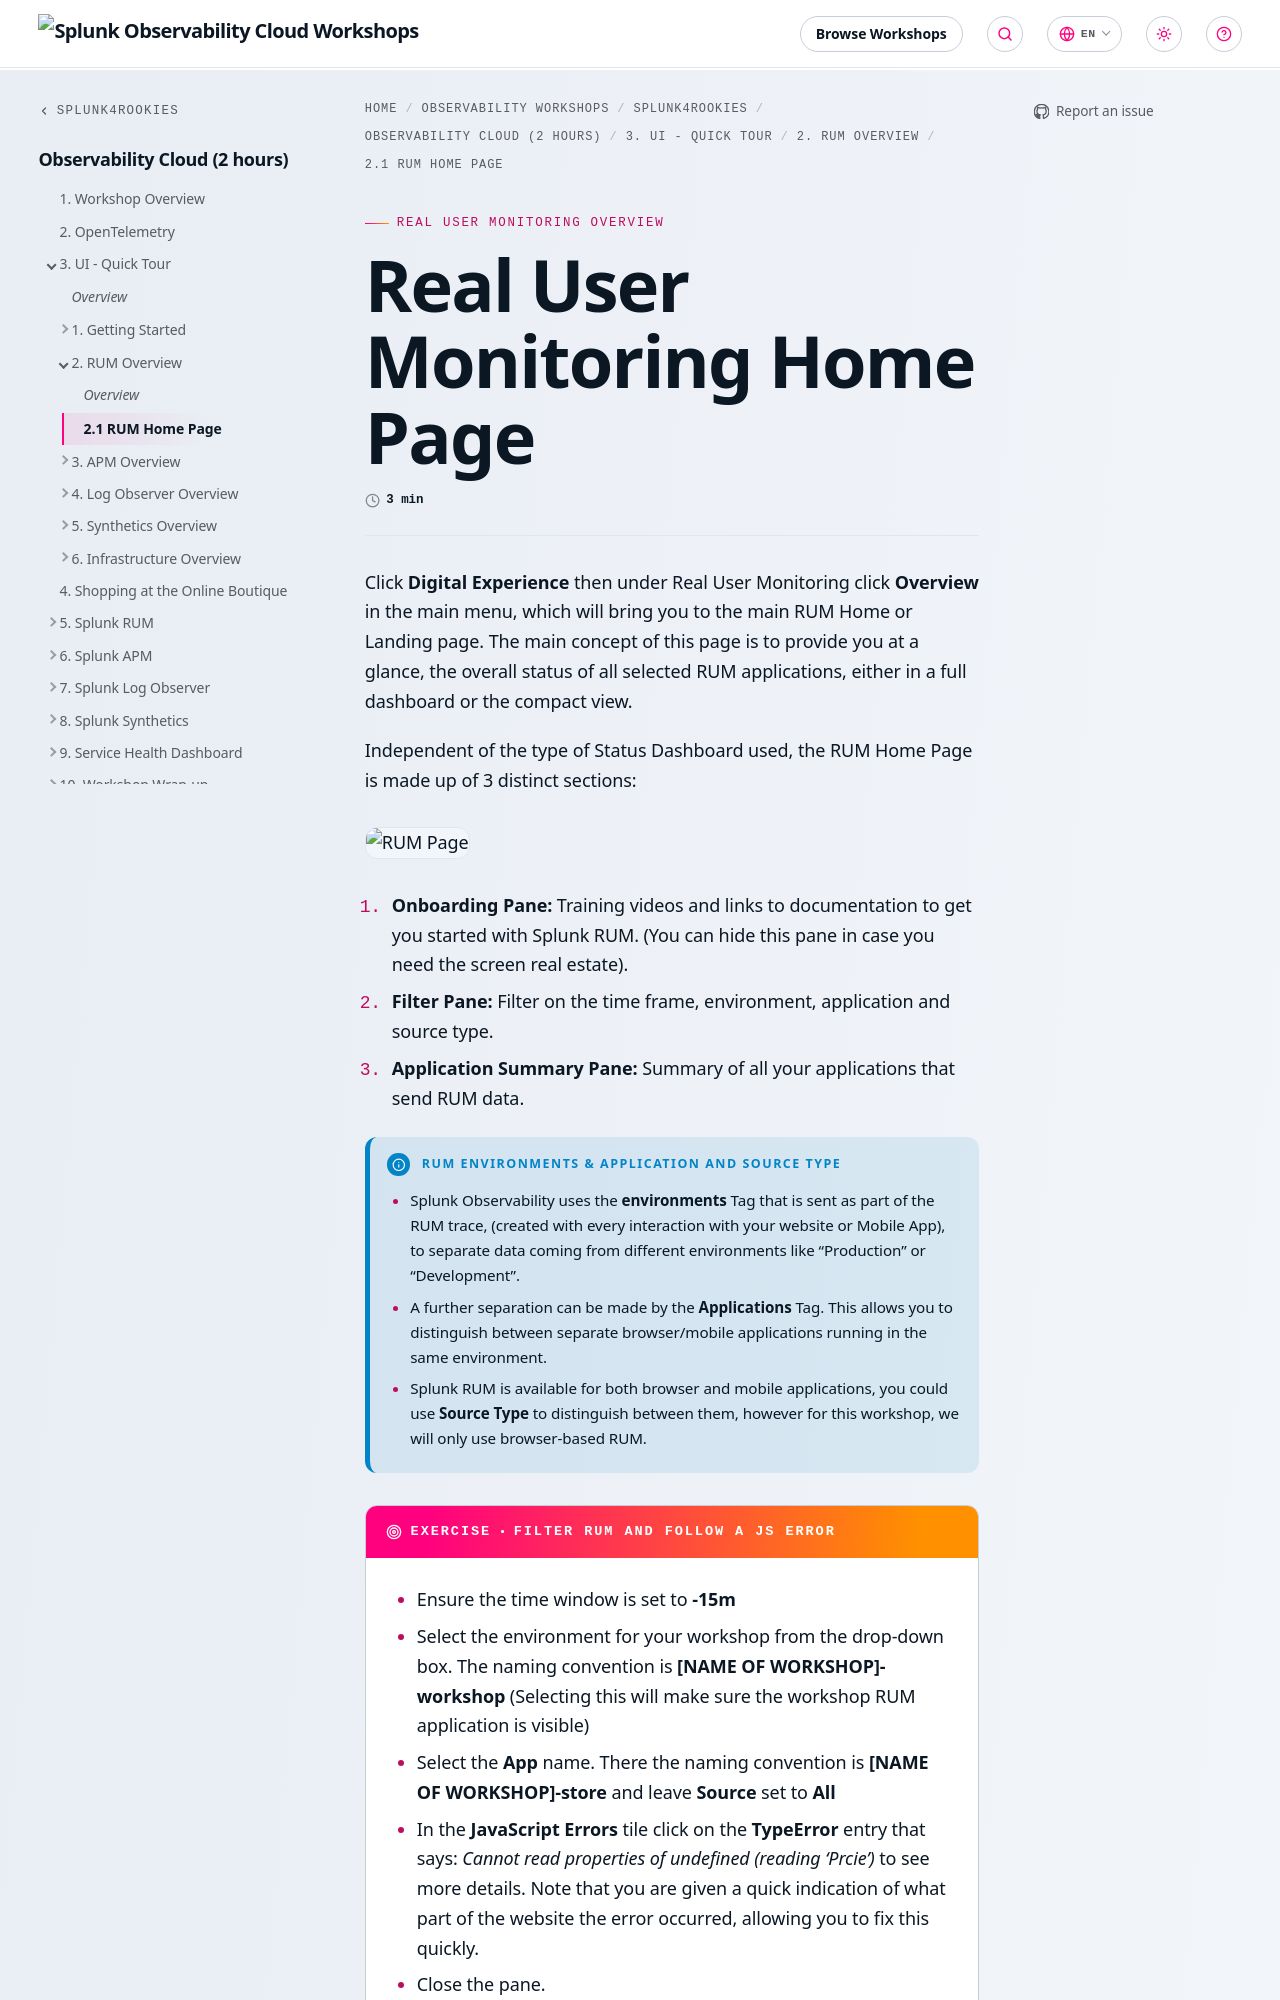

repository: splunk/observability-workshop · page: en/splunk4rookies/observability-cloud/3-quick-tour/2-rum-home/1-rum-home/index.html · generator: mkdocs

---
title: Real User Monitoring Home Page
linkTitle: 2.1 RUM Home Page
weight: 2
---

Click **Digital Experience** then under Real User Monitoring click **Overview** in the main menu, which will bring you to the main RUM Home or Landing page. The main concept of this page is to provide you at a glance, the overall status of all selected RUM applications, either in a full dashboard or the compact view.

Independent of the type of Status Dashboard used, the RUM Home Page is made up of 3 distinct sections:

![RUM Page](../images/rum-main.webp)

1. **Onboarding Pane:** Training videos and links to documentation to get you started with Splunk RUM. (You can hide this pane in case you need the screen real estate).
2. **Filter Pane:** Filter on the time frame, environment, application and source type.
3. **Application Summary Pane:** Summary of all your applications that send RUM data.

{{% notice title="RUM Environments & Application and Source Type" style="info" %}}

* Splunk Observability uses the **environments** Tag that is sent as part of the RUM trace, (created with every interaction with your website or Mobile App), to separate data coming from different environments like "Production" or "Development".
* A further separation can be made by the  **Applications** Tag. This allows you to distinguish between separate browser/mobile applications running in the same environment.
* Splunk RUM is available for both browser and mobile applications, you could use **Source Type** to distinguish between them, however for this workshop, we will only use browser-based RUM.

{{% /notice %}}

{{% exercise title="Filter RUM and follow a JS error" %}}
